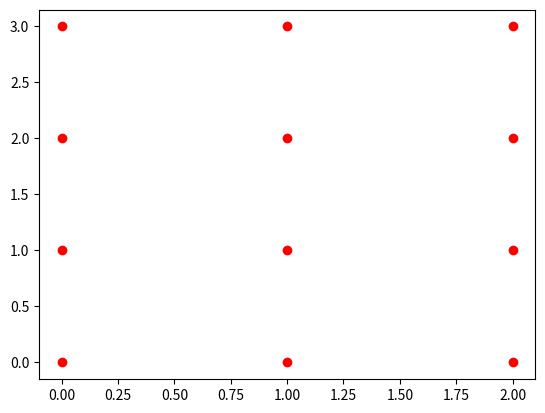

Recreate this plot in Python.
import numpy as np
from itertools import product
import matplotlib.pyplot as plt

points = np.array(list(product(range(3),range(4))))

plt.plot(points[:,0],points[:,1],'ro')
plt.show()
